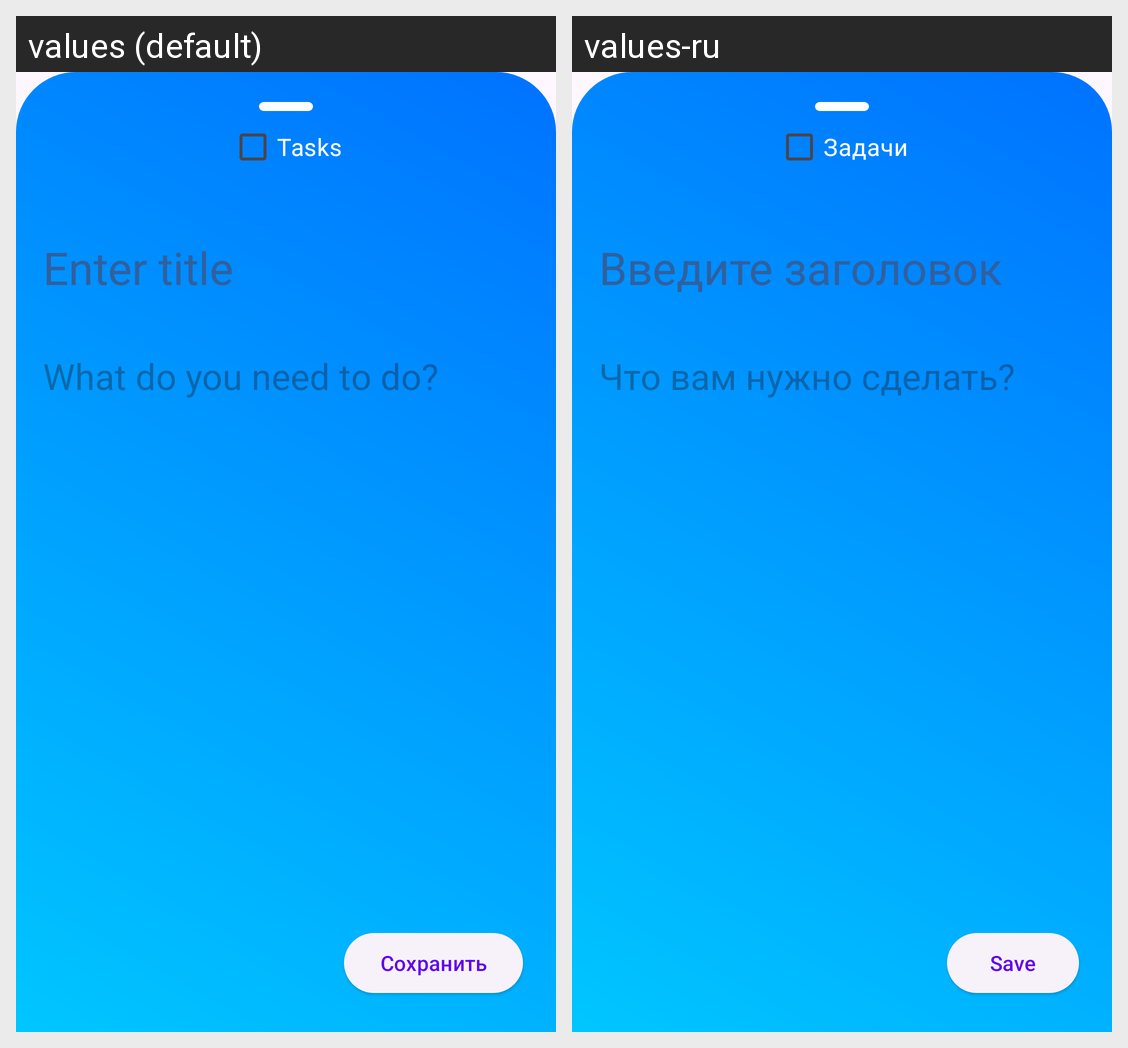

Translations of the strings shown on this Android screen, per locale in the grid:
Android screen res/layout/bottom_sheet.xml rendered under 2 locales, left to right: values (default), values-ru. Device: Nexus 5 (rendered at 1080×1920; each locale shown at half size, 540×960, under a caption strip naming it); theme Theme.ToDoList.
Strings drawn on this screen, with the default value and each locale's value (text and hints the layout hard-codes, and strings that could not be matched under every locale, appear in the picture but are not listed):

tasks
  values: Tasks
  values-ru: Задачи

hint_title
  values: Enter title
  values-ru: Введите заголовок

hint_text
  values: What do you need to do?
  values-ru: Что вам нужно сделать?

save
  values: Сохранить
  values-ru: Save
